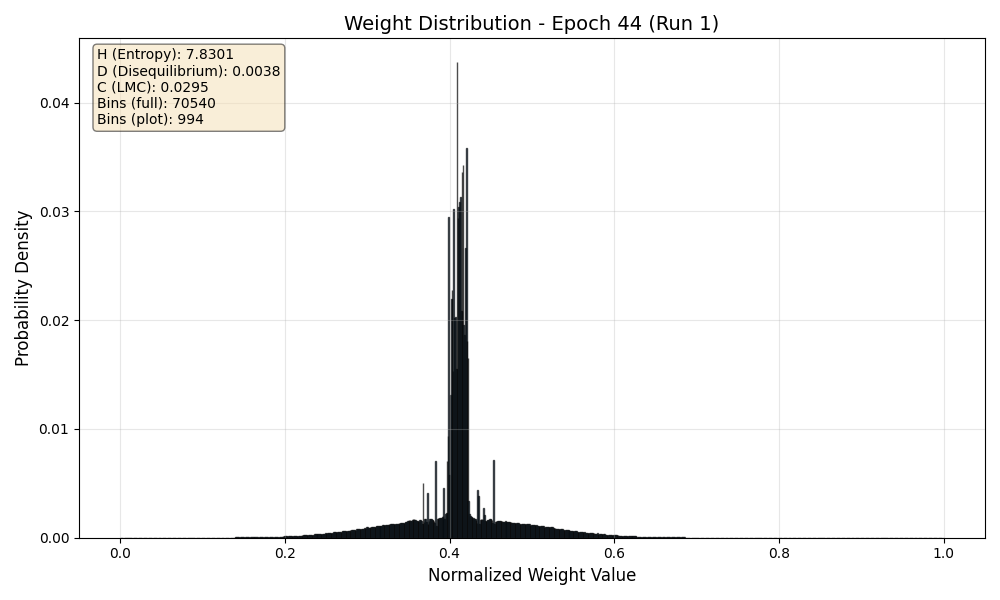

The file beside this chart, header and first rows:
Bin_Center, Probability
0.000007088, 0.00000003799
0.00002126, 0.00000008381
0.00003544, 0.00000004508
0.00004962, 0.00000004035
0.00006379, 0.0000000001
0.00007797, 0.00000001631
0.00009215, 0.00000001823
0.0001063, 0.00000002021
0.0001205, 0.00000001433
0.0001347, 0.00000001939
0.0001489, 0.00000001514
0.000163, 0.0000000242
0.0001772, 0.00000001558
0.0001914, 0.00000002929
0.0002056, 0.00000001456
0.0002197, 0.00000001998
0.0002339, 0.00000001146
0.0002481, 0.00000002308
0.0002623, 0.00000001405
0.0002764, 0.00000002049
0.0002906, 0.00000001507
0.0003048, 0.00000001947
0.000319, 0.0000000001
0.0003331, 0.00000001111
0.0003473, 0.00000002343
0.0003615, 0.000000008989
0.0003757, 0.00000002555
0.0003898, 0.0000000001
0.000404, 0.0000000001
0.0004182, 0.0000000001
0.0004324, 0.0000000001
0.0004466, 0.0000000001
0.0004607, 0.0000000001
0.0004749, 0.0000000001
0.0004891, 0.0000000001
0.0005033, 0.0000000001
0.0005174, 0.0000000001
0.0005316, 0.0000000001
0.0005458, 0.0000000001
0.00056, 0.0000000001
0.0005741, 0.0000000001
0.0005883, 0.0000000001
0.0006025, 0.0000000001
0.0006167, 0.0000000001
0.0006308, 0.0000000001
0.000645, 0.0000000001
0.0006592, 0.0000000001
0.0006734, 0.0000000001
0.0006876, 0.0000000001
0.0007017, 0.0000000001
0.0007159, 0.0000000001
0.0007301, 0.0000000001
0.0007443, 0.0000000001
0.0007584, 0.0000000001
0.0007726, 0.0000000001
0.0007868, 0.0000000001
0.000801, 0.0000000001
0.0008151, 0.0000000001
0.0008293, 0.0000000001
0.0008435, 0.0000000001
... 70,480 more rows
